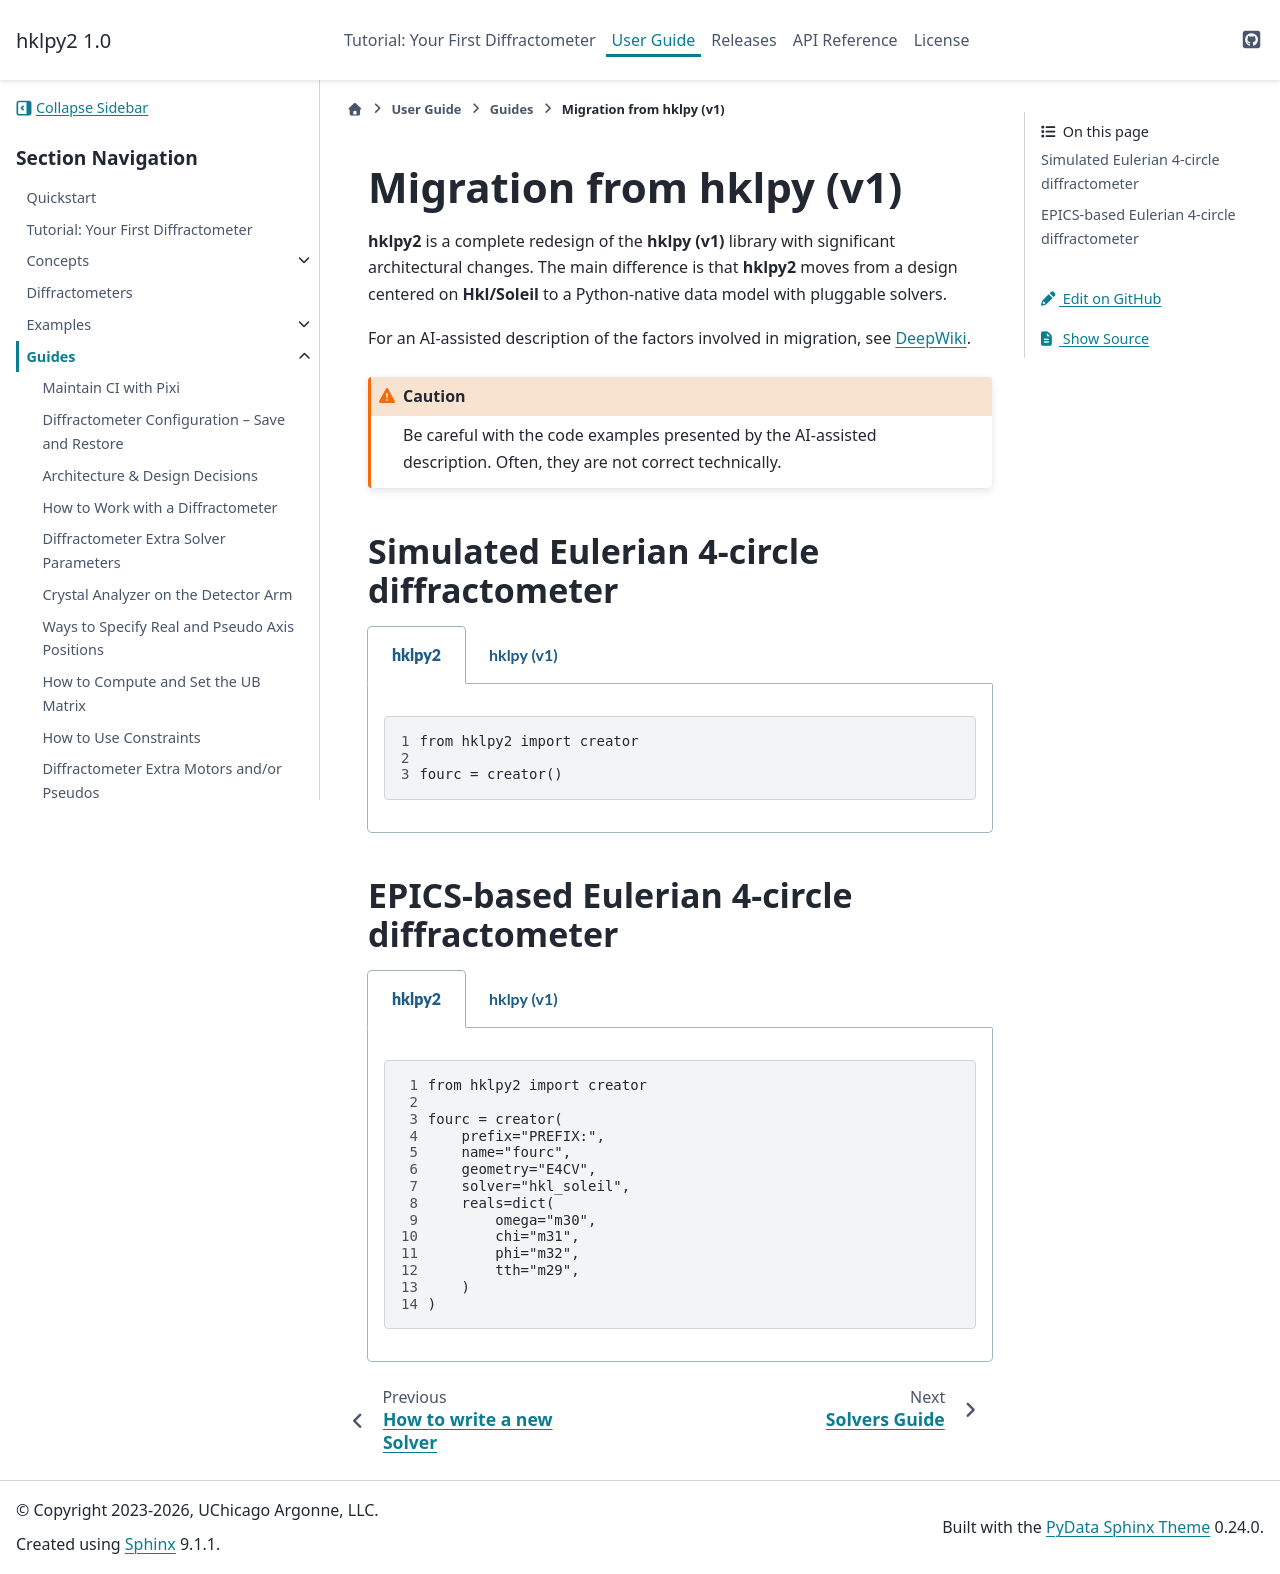

repository: bluesky/hklpy2 · page: latest/guides/migration.html · generator: sphinx

.. _guide.migration_from_hklpy_v1:

=======================
Migration from |hklpy|
=======================

|hklpy2| is a complete redesign of the |hklpy| library with significant
architectural changes. The main difference is that |hklpy2| moves from a design
centered on |libhkl| to a Python-native data model with pluggable solvers.

For an AI-assisted description of the factors involved in migration, see
`DeepWiki <https://deepwiki.com/search/how-to-migrate-to-hklpy2-from_5bab86c6-f617-46c0-bdf0-79c7c62a3640?mode=fast>`_.

.. caution:: Be careful with the code examples presented by the AI-assisted
    description.  Often, they are not correct technically.

Simulated Eulerian 4-circle diffractometer
------------------------------------------

.. tabs::

    .. tab:: |hklpy2|

        .. code-block:: python
            :linenos:

            from hklpy2 import creator

            fourc = creator()

    .. tab:: |hklpy|

        .. code-block:: python
            :linenos:

            from hkl import E4CV
            from ophyd import PseudoSingle, SoftPositioner
            from ophyd import Component as Cpt

            class FourCircle(SimMixin, E4CV):
                """
                Our 4-circle.  Eulerian, vertical scattering orientation.
                """
                h = Cpt(PseudoSingle, "", kind="hinted")
                k = Cpt(PseudoSingle, "", kind="hinted")
                l = Cpt(PseudoSingle, "", kind="hinted")

                omega = Cpt(SoftPositioner, kind="hinted", init_pos=0)
                chi = Cpt(SoftPositioner, kind="hinted", init_pos=0)
                phi = Cpt(SoftPositioner, kind="hinted", init_pos=0)
                tth = Cpt(SoftPositioner, kind="hinted", init_pos=0)

            fourc = FourCircle("", name="fourc")

EPICS-based Eulerian 4-circle diffractometer
--------------------------------------------

.. tabs::

    .. tab:: |hklpy2|

        .. code-block:: python
            :linenos:

            from hklpy2 import creator

            fourc = creator(
                prefix="PREFIX:",
                name="fourc",
                geometry="E4CV",
                solver="hkl_soleil",
                reals=dict(
                    omega="m30",
                    chi="m31",
                    phi="m32",
                    tth="m29",
                )
            )

    .. tab:: |hklpy|

        .. code-block:: python
            :linenos:

            from hkl import E4CV
            from ophyd import EpicsMotor, PseudoSingle
            from ophyd import Component as Cpt

            class FourCircle(E4CV):
                """
                Our 4-circle.  Eulerian, vertical scattering orientation.
                """
                # the reciprocal axes h, k, l are defined by SimMixin
                h = Cpt(PseudoSingle, "", kind="hinted")
                k = Cpt(PseudoSingle, "", kind="hinted")
                l = Cpt(PseudoSingle, "", kind="hinted")

                omega = Cpt(EpicsMotor, "m30", kind="hinted")
                chi = Cpt(EpicsMotor, "m31", kind="hinted")
                phi = Cpt(EpicsMotor, "m32", kind="hinted")
                tth = Cpt(EpicsMotor, "m29", kind="hinted")

            fourc = FourCircle("PREFIX:", name="fourc")
